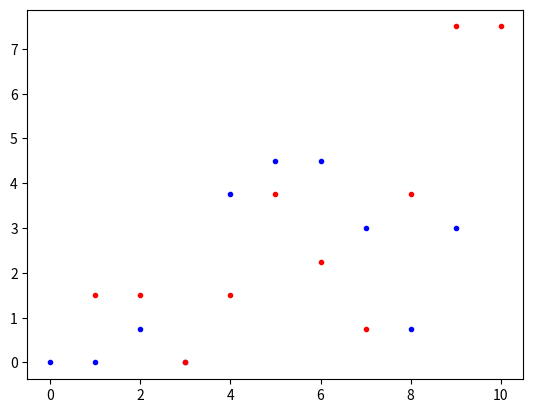

This chart was generated by the following Python code:
__author__ = 'shahar'

import numpy as np
from matplotlib import pyplot as plt
from optparse import OptionParser
import os

def flattenToColumn(a):
    return a.reshape((a.size,1))

class NoElectronsOnDot(RuntimeError):
    pass

class DotArray:
    """
    An array of quantum dots connected to external voltage from left to
    right and to gate voltage
    """

    def __init__(self, rows, columns, Vext, VG, Q0, n0, CG, RG, Ch, Cv, Rh, Rv):
        """
        Creates new array of quantum dots
        :param rows: number of rows (int)
        :param columns: number of columns (int)
        :param Vext: external voltage (double)
        :param Q0: np array of initial charges (rowsXcolumns double array)
        :param n0: np array of initial electrons (rowsXcolumns double array)
        :param VG: voltage of the gates (rowsXcolumns double array)
        :param Ch: horizotal capacitances ((rowsXcolumns+1 double array)
        :param Cv: vertical capacitances (rows-1Xcolumns double array)
        :param Rh: vertical tunnelling ressistances (rowsXcolumns+1 double array)
        :param Rv: horizontal tunnelling ressistances (rowsXcolumns+1 double array)
        :param RG: ground resistances (rowsXcolumns double array)
        """
        self.rows = rows
        self.columns = columns
        self.VL = Vext
        self.VR = -0.25
        self.VG = VG
        self.Q = Q0
        self.n = n0
        self.CG = CG
        self.RG = RG
        self.Ch = Ch
        self.Cv = np.vstack((np.zeros((1,columns)),Cv)) if Cv.size else np.zeros((1,1))
        self.Rh = Rh
        self.Rv = Rv
        self.R = np.hstack((Rh.flatten(), Rh.flatten(), Rv.flatten(), Rv.flatten()))
        self.totalChargePassedRight = 0
        self.totalChargePassedLeft = 0
        self.createCapacitanceMatrix()
        self.setDiagonalizedJ()
        self.setConstWork()
        self.setConstMatrix()

    def getRows(self):
        return self.rows

    def getColumns(self):
        return self.columns

    def resetCharge(self):
        """
        Reset the counter for total charge passed
        """
        self.totalChargePassedRight = 0
        self.totalChargePassedLeft = 0
        return True

    def changeVext(self, newVext):
        self.VL = newVext
        self.setConstWork()
        return True

    def getCharge(self):
        return self.totalChargePassedRight, self.totalChargePassedLeft

    def getTimeStep(self):
        return self.timeStep

    def createCapacitanceMatrix(self):
        """
        Creates the inverse capacitance matrix
        """
        diagonal = self.Ch[:,:-1] + self.Ch[:,1:] + self.Cv + np.roll(self.Cv, -1, axis=0)
        second_diagonal = np.copy(self.Ch[:,1:])
        second_diagonal[:,-1] = 0
        second_diagonal = second_diagonal.flatten()
        second_diagonal = second_diagonal[:-1]
        n_diagonal = np.copy(self.Cv[1:,:])
        C_mat = np.diagflat(diagonal) - np.diagflat(second_diagonal,k=1) - np.diagflat(second_diagonal,k=-1)\
                -np.diagflat(n_diagonal, k=self.columns) -  np.diagflat(n_diagonal, k=-self.columns)
        self.invC = np.linalg.inv(C_mat)
        return True

    def getNprime(self):
        left_part = self.Ch[:,:-1]
        left_part[:,1:] = 0
        right_part = self.Ch[:,1:]
        right_part[:,:-1] = 0
        return flattenToColumn(self.n + left_part*self.VL + right_part*self.VR)

    def getbVector(self):
        """
        For developement of Q by dQ/dt=JQ +b
        """
        res = -self.invC.dot(self.getNprime()) + flattenToColumn(self.VG)
        return res / np.repeat(flattenToColumn(self.RG),res.shape[1],axis=1)

    def getJmatrix(self):
        """
        For developement of Q by dQ/dt=JQ +b
        """
        res = self.invC + np.diagflat(1/self.CG)
        return -res / np.repeat(flattenToColumn(self.RG),res.shape[1],axis=1)

    def setDiagonalizedJ(self):
        self._JeigenValues, self._JeigenVectors = np.linalg.eig(self.getJmatrix())
        self._JeigenValues = flattenToColumn(self._JeigenValues)
        self._JeigenVectorsInv = np.linalg.inv(self._JeigenVectors)
        self.timeStep = -1/np.min(self._JeigenValues)
        return True

    def developeQ(self, dt):
        Q0 = self._JeigenVectorsInv.dot(flattenToColumn(self.Q))
        b = self._JeigenVectorsInv.dot(self.getbVector())
        exponent = np.exp(self._JeigenValues*dt)
        self.Q = self._JeigenVectors.dot(Q0*exponent +(
             b/self._JeigenValues)*(exponent - 1)).reshape((self.rows, self.columns))
        return True

    def setConstWork(self):
        invCDiagMat = np.diag(self.invC).reshape((self.rows,self.columns))
        lowerCDiag = np.pad(np.diag(self.invC,k=-1),((0,1),)).reshape((self.rows,self.columns))
        lowerCDiag[:,:-1] = 0
        lowerCDiag  = np.pad(lowerCDiag,((0,0),(1,0)))
        upperCDiag = np.pad(np.diag(self.invC,k=1),((0,1),)).reshape((self.rows,self.columns))
        upperCDiag[:,:-1] = 0
        upperCDiag  = np.pad(upperCDiag,((0,0),(1,0)))
        commonHorz = np.pad(invCDiagMat,((0,0),(1,0))) + np.pad(invCDiagMat,((0,0),(0,1)))\
                        - lowerCDiag - upperCDiag

        lowerNCDiag = np.diag(self.invC,k=-self.columns).reshape((self.rows-1,self.columns))
        upperNCDiag = np.diag(self.invC,k=self.columns).reshape((self.rows-1,self.columns))
        commonVert = invCDiagMat[1:,:] + invCDiagMat[:-1,:] - lowerNCDiag - upperNCDiag

        additionalLeft = np.zeros((self.rows,self.columns+1))
        additionalLeft[:,0] = self.VL
        additionalLeft[:,-1] = -self.VR
        leftConstWork = (0.5*commonHorz + additionalLeft).flatten()

        additionalRight = -additionalLeft
        rightConstWork = (0.5*commonHorz + additionalRight).flatten()

        vertConstWork = (0.5*commonVert).flatten()

        self.constWork = np.hstack((rightConstWork, leftConstWork, vertConstWork, vertConstWork))
        return True

    def setConstMatrix(self):
        firstHorzMat = np.zeros(((self.columns + 1) * self.rows, self.columns * self.rows))
        secondHorzMat = np.zeros(firstHorzMat.shape)
        firstLocations = np.ones(((self.columns + 1) * self.rows,))
        secondLocations = np.ones(firstLocations.shape)
        firstLocations[self.columns::self.columns + 1] = 0
        secondLocations[0::self.columns + 1] = 0
        firstHorzMat[firstLocations.astype(np.bool), :] = self.invC
        secondHorzMat[secondLocations.astype(np.bool), :] = self.invC
        self.horizontalMatrix = firstHorzMat - secondHorzMat
        firstVertMat = self.invC[:-self.columns, :]
        secondVertMat = self.invC[self.columns:, :]
        self.verticalMatrix = firstVertMat - secondVertMat
        return True



    def getWork(self):
        q = self.getNprime() + flattenToColumn(self.Q)
        variableRightWork = (self.horizontalMatrix.dot(q)).flatten()
        variableUpWork = (self.verticalMatrix.dot(q)).flatten()
        variableWork = np.hstack((variableRightWork, -variableRightWork, -variableUpWork, variableUpWork))

        return variableWork + self.constWork

    def getRates(self):
        work = self.getWork()
        work[work > 0] = 0
        return -work / self.R

    def getTimeInterval(self):
        rates = self.getRates()
        max_rate = np.max(rates)
        if max_rate > 0:
            dt = np.log(1.05) / max_rate
            return dt
        else:
            return None

    def getprobabilities(self, dt):
        rates = self.getRates()
        ratesCombined = np.hstack(rates)
        prob = 1 - np.exp(-ratesCombined*dt)
        return prob

    def tunnel(self, fromDot, toDot):
        if fromDot[1] == self.columns:
            self.totalChargePassedRight -= 1
        elif fromDot[1] == -1:
            self.totalChargePassedLeft -= 1
        else:
            self.n[fromDot] -= 1
        if toDot[1] == self.columns:
            self.totalChargePassedRight += 1
        elif toDot[1] == -1:
            self.totalChargePassedLeft += 1
        else:
            self.n[toDot] += 1
        return True

    def printState(self):
        for i in range(self.rows):
            for j in range(self.columns):
                print("At dot (" + str(i) + ", " + str(j) + ") the state "
                      "is: n= " + str(self.n[i,j]) + " and QG = " + str(
                    self.Q[i,j]))

    def executeStep(self, ind):
            horzSize = self.rows*(self.columns+1)
            vertSize = (self.rows - 1)*self.columns
            if ind < horzSize: # tunnel right:
                fromDot = (ind//(self.columns+1), (ind%(self.columns+1))-1)
                toDot = (fromDot[0], fromDot[1] + 1)
            elif ind < horzSize*2:
                ind -= horzSize
                fromDot = (ind//(self.columns+1), ind%(self.columns+1))
                toDot = (fromDot[0], fromDot[1] - 1)
            elif ind < horzSize*2 + vertSize: #tunnel down
                ind -= horzSize*2
                fromDot = (ind//self.columns, ind%self.columns)
                toDot = (fromDot[0] + 1, fromDot[1])
            else:
                ind -= (horzSize*2 + vertSize)
                fromDot = (ind//self.columns+1, ind%self.columns)
                toDot = (fromDot[0] - 1, fromDot[1])
            self.tunnel(fromDot, toDot)

MINPROBLOG = np.log(1/0.7)
class Simulator:
    """
    Preforms Markov-Chain Monte-Carlo simulation on an array of quantum dots
    :param rows: number of rows in the array
    :param columns: number of columns in the array
    """
    def __init__(self, rows, columns, Vext0, VG,
                 Q0, n0, CG, RG, Ch, Cv, Rh, Rv):
        self.dotArray = DotArray(rows, columns, Vext0, VG, Q0, n0, CG, RG,
                                 Ch, Cv, Rh, Rv)
        self.Vext = Vext0
        # for debug
    #     self.randomGen = self.getRandom()
    #
    # def getRandom(self):
    #     numbers = [0.01,0.001,0.001,0.76,0.002]
    #     idx = -1
    #     while True:
    #         idx += 1
    #         if idx == len(numbers):
    #             idx = 0
    #         yield numbers[idx]

    def executeStep(self, timeLeft, printState=False):
        r = np.random.ranf()
        # for debug
        # r = next(self.randomGen)
        probNotOk = True
        dt = self.dotArray.getTimeInterval()
        if dt is None:
            dt = timeLeft
        while (probNotOk):
            self.dotArray.developeQ(dt)
            prob = self.dotArray.getprobabilities(dt)
            cumProb = np.cumsum(prob)
            if cumProb[-1] > 1:
                print("Warning: total prob > 1 needed smaller dt, reducing dt")
                self.dotArray.developeQ(-dt)
                dt /= 10
            else:
                probNotOk = False
        actionInd = np.searchsorted(cumProb, r)
        if actionInd < prob.size:
            self.dotArray.executeStep(actionInd)
        if printState:
            self.printState()
        return dt

    def calcCurrent(self, t,print=False):
        self.dotArray.resetCharge()
        # Now when we are in steady state actually measuring current
        curr_t = 0
        while curr_t < t:
            curr_t += self.executeStep(t - curr_t, printState=print)
        rightCurrent, leftCurrent = self.dotArray.getCharge()
        return rightCurrent/t, -leftCurrent/t

    def checkEquilibration(self, t, rep):
        Ileft = []
        Iright = []
        for r in range(rep):
            rightCurrent, leftCurrnet = self.calcCurrent(t)
            Ileft.append(leftCurrnet)
            Iright.append(rightCurrent)
        x = t*np.arange(rep)
        print("Mean right: " + str(np.average(Iright))+ " Var right: " + str(np.var(Iright)))
        print("Mean left: " + str(np.average(Ileft))+ " Var left: " + str(np.var(Ileft)))
        plt.plot(x,Ileft, x,Iright)
        plt.show()

    def calcIV(self, Vmax, Vstep, print=False, fullOutput=False):
        V = []
        I = []
        V0 = self.Vext
        tStep = self.dotArray.getTimeStep()
        while(self.Vext < Vmax):
            rightCurrent, leftCurrnet = self.calcCurrent(tStep, print=print)
            I.append((rightCurrent+leftCurrnet)/2)
            V.append(self.Vext)
            self.Vext += Vstep
            self.dotArray.changeVext(self.Vext)
        while(self.Vext > V0):
            rightCurrent, leftCurrnet = self.calcCurrent(tStep, print=print)
            I.append((rightCurrent+leftCurrnet)/2)
            V.append(self.Vext)
            self.Vext -= Vstep
            self.dotArray.changeVext(self.Vext)
        return np.array(I), np.array(V)

    def printState(self):
        print("At t= " + str(self.t) + " Vext = " + str(self.Vext) + ":")
        self.dotArray.printState()


def run1DSimulation(Vext0, VG0, Q0, n0, CG, RG, Ch, Cv, Rh, Rv, rows, columns,
                    Vmax, Vstep,repeats=1, savePath=".",
                    fileName="", fullOutput=False, printState=False):
    basePath = os.path.join(savePath, fileName)
    Is = []

    for repeat in range(repeats):
        simulator = Simulator(rows, columns, Vext0, np.array(VG0),
                              np.array(Q0), np.array(n0), np.array(CG),
                              np.array(RG), np.array(Ch), np.array(Cv),
                              np.array(Rh), np.array(Rv))
        out = simulator.calcIV(Vmax, Vstep,
                                fullOutput=fullOutput, print=printState)
        I = out[0]
        V = out[1]
        # if fullOutput:
        #     n = out[2]
        #     Q = out[3]
        Is.append(I)
    avgI = np.mean(np.array(Is), axis=0)
    # if fullOutput:
    #     fig = plt.figure()
    #     plt.plot(n, '.')
    #     plt.savefig(basePath + "_n.png")
    #     np.save(basePath + "_n.bin", n)
    #     plt.close(fig)
    #
    #     fig = plt.figure()
    #     plt.plot(Q, '.')
    #     plt.savefig(basePath + "_Q.png")
    #     np.save(basePath + "_Q.bin", Q)
    #     plt.close(fig)

    fig = plt.figure()
    plt.plot(V[:V.size//2], avgI[:I.size//2], '.b',V[V.size//2:],
             avgI[I.size//2:],
             '.r')

    plt.savefig(basePath + "_IV.png")
    np.save(basePath + "_I.bin", avgI)
    np.save(basePath + "_V.bin", V)
    plt.close(fig)
    # if fullOutput:
    #     return I, V, n, Q
    return I, V

def getOptions():
    parser = OptionParser(usage= "usage: %prog [options]")

    # Normal parameters
    parser.add_option("-M", "--height", dest="M", help="number of lines in "
                      "the array [default: %default]", default=1, type=int)
    parser.add_option("-N", "--width", dest="N", help="number of columns in "
                      "the array [default: %default]", default=1, type=int)
    parser.add_option("--vmin", dest="Vmin", help="minimum external voltage"
                      " [default: %default]", default=0, type=float)
    parser.add_option("--vmax", dest="Vmax", help="maximum external voltage"
                      " [default: %default]", default=10, type=float)
    parser.add_option("--vstep", dest="vStep", help="size of voltage step["
                    "default: %default]", default=1, type=float)
    parser.add_option("--repeats", dest="repeats",
                      help="how many times to run calculation for averaging"
                      " [default: %default]", default=1, type=int)
    parser.add_option("--file-name", dest="fileName", help="optional "
                      "output files name", default='')
    parser.add_option("--full", dest="fullOutput", help="if true the "
                      "results n and Q will be also saved [Default:%default]",
                      default=False, action='store_true')
    parser.add_option("-o", "--output-folder", dest="output_folder",
                      help="Output folder [default: current folder]",
                      default='.')

    # Disorder Parameters
    parser.add_option("--vg-avg", dest="VG_avg", help="Gate voltage average"
                      "[default: %default]", default=1, type=float)
    parser.add_option("--vg-std", dest="VG_std", help="Gate voltage std"
                      "[default: %default]", default=0, type=float)
    parser.add_option("--c-avg", dest="C_avg", help="capacitance of "
                      "junctions average [default: %default]",
                      default=1, type=float)
    parser.add_option("--c-std", dest="C_std", help="capacitance of "
                      "junctions std [default: %default]",
                      default=0, type=float)
    parser.add_option("--cg-avg", dest="CG_avg", help="Gate Capacitors "
                      "capacitance average [default: %default]",
                      default=1, type=float)
    parser.add_option("--cg-std", dest="CG_std", help="Gate Capacitors "
                      "capacitance std [default: %default]",
                      default=0, type=float)
    parser.add_option("--r-avg", dest="R_avg", help="junctions "
                      "resistance average [default: %default]",
                      default=1, type=float)
    parser.add_option("--r-std", dest="R_std", help="junctions "
                      "resistance std [default: %default]",
                      default=0, type=float)
    parser.add_option("--rg-avg", dest="RG_avg", help="Gate Resistors "
                      "resistance average [default: %default]",
                      default=1, type=float)
    parser.add_option("--rg-std", dest="RG_std", help="Gate Resistors "
                      "resistance std [default: %default]",
                      default=0, type=float)
    parser.add_option("--n-avg", dest="n0_avg", help="initial number of "
                      "electrons on each dot average [default:%default]",
                      default=0, type=float)
    parser.add_option("--n-std", dest="n0_std", help="initial number of "
                      "electrons on each dot std [default:%default]",
                      default=0, type=float)
    parser.add_option("--q-avg", dest="Q0_avg", help="initial charge on gate "
                      "capacitors average [default:%default]",
                      default=0, type=float)
    parser.add_option("--q-std", dest="Q0_std", help="initial charge on gate "
                      "capacitors std [default:%default]",
                      default=0, type=float)
    return parser.parse_args()

def saveParameters(path, fileName, options):

    optionsDict = options.__dict__
    with open(os.path.join(path,'runningParameters_' + fileName +
            ".txt"),mode='w') as f:
        for key in vars(options):
            f.write(key + " = " + str(optionsDict[key]) + "\n")

def create_random_array(M,N, avg, std, only_positive=False):
    if std == 0:
        return avg*np.ones((M, N))
    if only_positive:
        if avg == 0:
            shape = 1
            scale = 2
        else:
            shape = (avg/std)**2
            scale = std**2 / avg
        return 0.1 + np.random.gamma(shape=shape, scale=scale, size=(M,N))
    else:
        return np.random.normal(loc=avg, scale=std, size=(M,N))


if __name__ == "__main__":
    # Initializing Running Parameters
    options, args = getOptions()
    rows = options.M
    columns = options.N
    Vext0 = options.Vmin
    VG = create_random_array(rows, columns, options.VG_avg, options.VG_std,
                             False)
    Q0 = create_random_array(rows, columns, options.Q0_avg, options.Q0_std,
                             False)
    n0 = create_random_array(rows, columns, options.n0_avg, options.n0_std, True)
    CG = create_random_array(rows, columns, options.CG_avg, options.CG_std, True)
    RG = create_random_array(rows, columns, options.RG_avg, options.RG_std, True)
    Ch = create_random_array(rows, columns + 1, options.C_avg, options.C_std,
                            True)
    Cv = create_random_array(rows - 1, columns, options.C_avg, options.C_std,
                            True)
    Rh = create_random_array(rows, columns + 1, options.R_avg, options.R_std,
                            True)
    Rv = create_random_array(rows - 1, columns, options.R_avg, options.R_std,
                            True)
    Vmax = options.Vmax
    Vstep = options.vStep
    repeats = options.repeats
    savePath = options.output_folder
    fileName = options.fileName
    fullOutput = options.fullOutput

    # Debug
    # rows = 1
    # columns = 1
    # Vext0 = -0.25
    # VG = [[0.05]]
    # dt = 0.001
    # Q0 = [[0]]
    # n0 = [[0]]
    # CG = [[10]]
    # RG = [[1000]]
    # Ch = [[1,1]]
    # Cv = [[]]
    # Rh = [[1,1]]
    # Rv = [[]]
    # Vmax = 2
    # Vstep = 0.01
    # tStep = 1000
    # repeats = 1
    # savePath = "dbg_2D"
    # fileName = "dbg_2D_try1"
    # fullOutput = False

    # Running Simulation
    if not os.path.exists(savePath):
        os.mkdir(savePath)
    elif not os.path.isdir(savePath):
        print("the given path exists but is a file")
        exit(0)

    # saveParameters(savePath, fileName, options)
    run1DSimulation(Vext0, VG, Q0, n0, CG, RG, Ch, Cv, Rh, Rv, rows,  columns,
                    Vmax, Vstep, repeats=repeats,
                    savePath=savePath, fileName=fileName, printState=False)
    exit(0)
